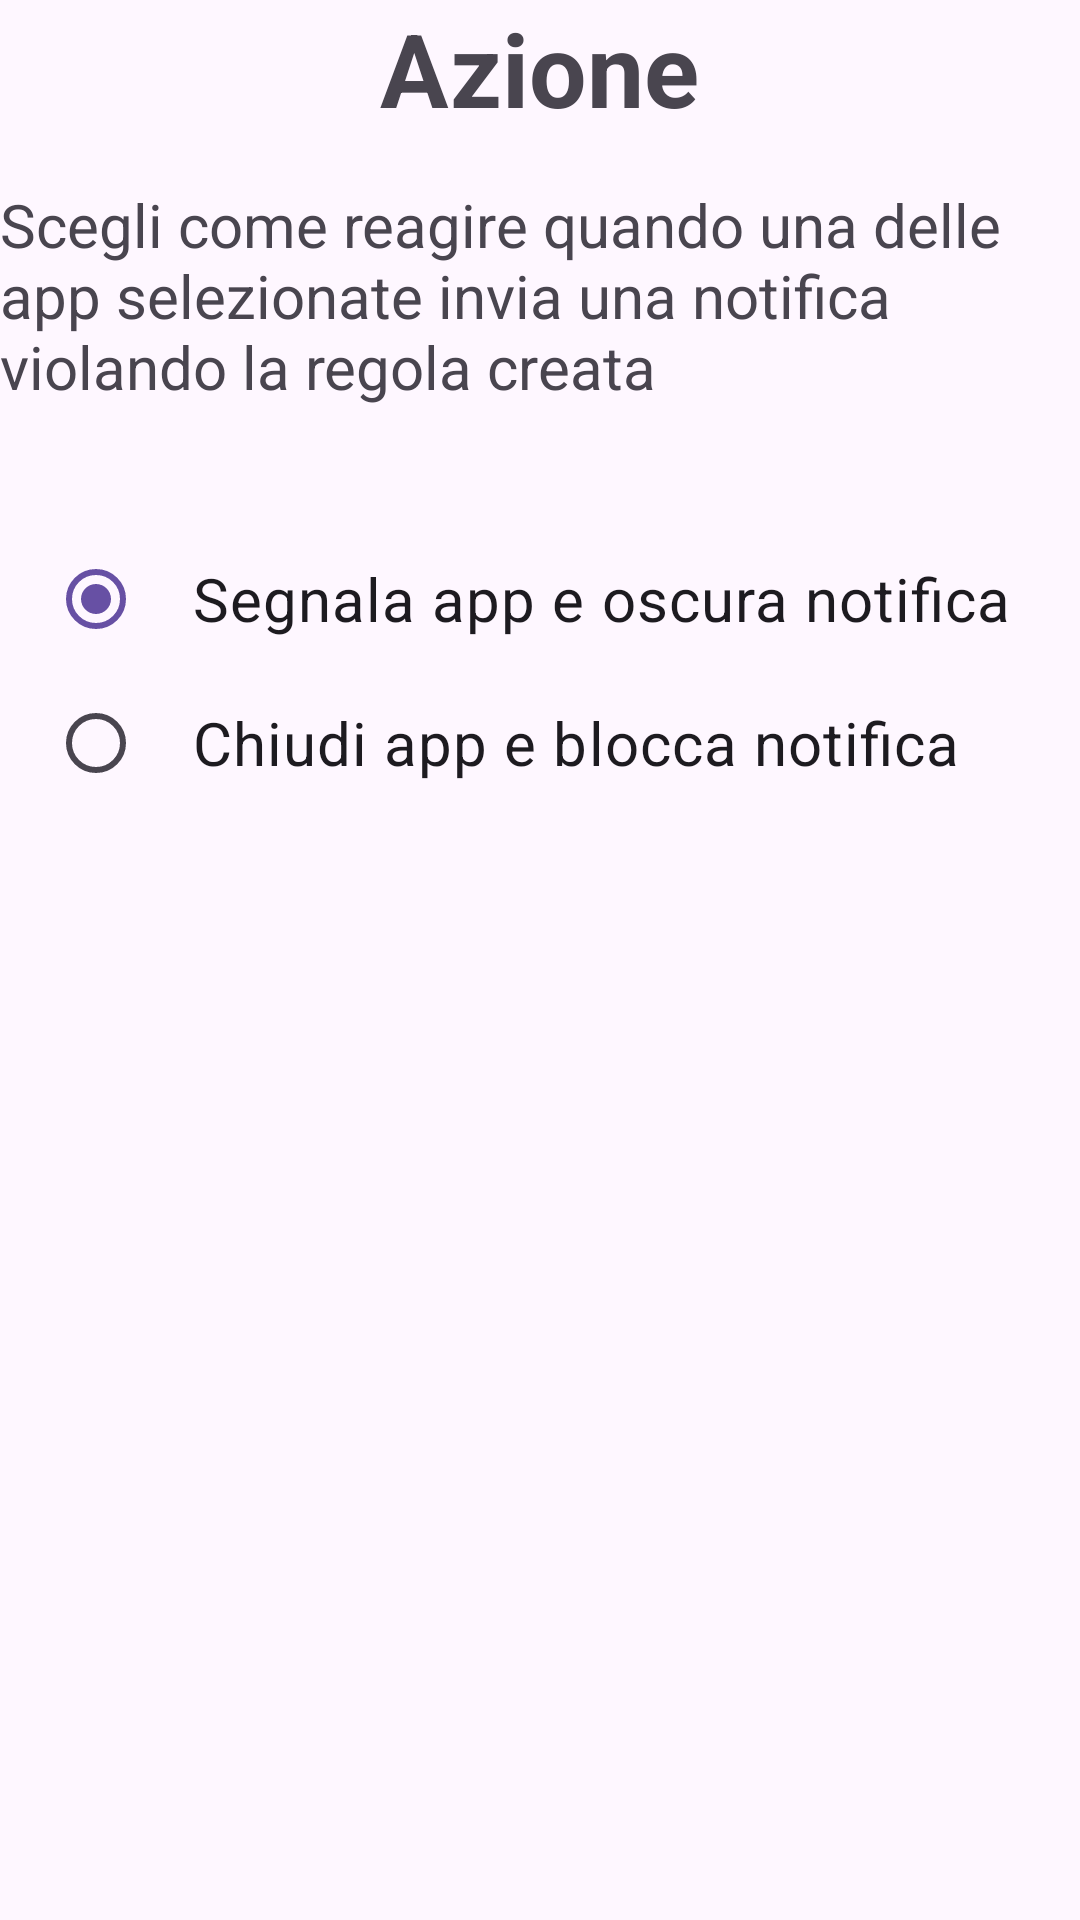

Layout XML and referenced resources for this Android screen:
<!-- AndroidManifest.xml: application theme Theme.PrivacyManager -->
<!-- res/layout/fragment_action_with_notification_selection.xml -->
<?xml version="1.0" encoding="utf-8"?>
<FrameLayout xmlns:android="http://schemas.android.com/apk/res/android"
    xmlns:tools="http://schemas.android.com/tools"
    android:layout_width="match_parent"
    android:layout_height="match_parent"
    tools:context=".ruleDefinitionFragments.ActionWithNotificationSelectionFragment">

    <RelativeLayout
        android:layout_width="match_parent"
        android:layout_height="match_parent">

        <TextView
            android:id="@+id/textView"
            android:layout_width="wrap_content"
            android:layout_height="wrap_content"
            android:text="@string/action_text"
            android:textSize="34sp"
            android:textStyle="bold"
            android:layout_centerHorizontal="true"
            android:layout_alignParentTop="true"/>

        <TextView
            android:id="@+id/infoTextView"
            android:layout_width="wrap_content"
            android:layout_height="wrap_content"
            android:text="@string/info_action_notification_selection"
            android:textSize="20sp"
            android:layout_below="@+id/textView"
            android:layout_alignParentStart="true"
            android:layout_alignParentEnd="true"
            android:layout_marginTop="@dimen/margin_top_title"/>

        <RadioGroup
            android:id="@+id/action_selection"
            android:layout_width="wrap_content"
            android:layout_height="wrap_content"
            android:layout_below="@id/infoTextView"
            android:layout_marginTop="40dp"
            android:layout_marginStart="@dimen/margin_top_title"
            android:orientation="vertical">

            <RadioButton
                android:id="@+id/obscure_notification"
                android:layout_width="wrap_content"
                android:layout_height="wrap_content"
                android:paddingStart="@dimen/margin_top_title"
                android:paddingEnd="@dimen/margin_top_title"
                android:checked="true"
                android:text="@string/obscure_notification_text"
                android:buttonTint="@color/secondary"
                android:textSize="20sp" />

            <RadioButton
                android:id="@+id/block_notification"
                android:layout_width="wrap_content"
                android:layout_height="wrap_content"
                android:paddingStart="@dimen/margin_top_title"
                android:paddingEnd="@dimen/margin_top_title"
                android:buttonTint="@color/secondary"
                android:textSize="20sp"
                android:text="@string/block_notification_text" />

        </RadioGroup>
    </RelativeLayout>

</FrameLayout>
<!-- resources referenced by this layout -->
<resources>
  <color name="secondary">#AFEEEE</color>
  <dimen name="margin_top_title">16dp</dimen>
  <string name="action_text">Azione</string>
  <string name="block_notification_text">Chiudi app e blocca notifica</string>
  <string name="info_action_notification_selection">Scegli come reagire quando una delle app selezionate invia una notifica violando la regola creata</string>
  <string name="obscure_notification_text">Segnala app e oscura notifica</string>
  <style name="Theme.PrivacyManager" parent="Base.Theme.PrivacyManager" />
  <style name="Base.Theme.PrivacyManager" parent="Theme.Material3.DayNight.NoActionBar">
          
          
          
          <item name="android:statusBarColor">@color/primary</item>
      </style>
  <color name="primary">#1E90FF</color>
</resources>
